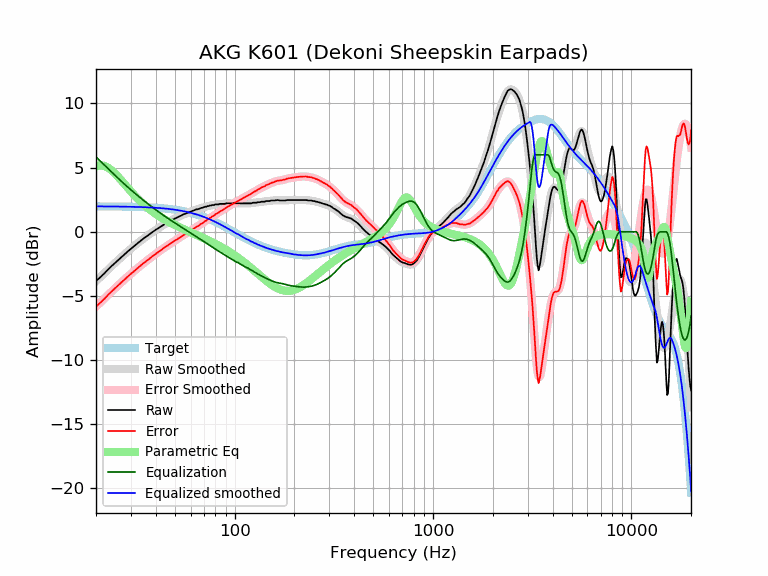

Values plotted in this chart, from the file beside it:
frequency, raw, error, smoothed, error_smoothed, equalization, parametric_eq, equalized_raw, equalized_smoothed, target
20, -3.83, -5.82, -3.85, -5.83, 5.83, 5.11, 2.00, 1.98, 1.98
21, -3.55, -5.53, -3.53, -5.52, 5.52, 5.18, 1.96, 1.98, 1.98
22, -3.25, -5.23, -3.23, -5.21, 5.21, 5.14, 1.96, 1.98, 1.98
23, -2.94, -4.92, -2.95, -4.92, 4.92, 5.00, 1.98, 1.98, 1.98
24, -2.66, -4.64, -2.67, -4.65, 4.65, 4.78, 1.98, 1.98, 1.97
25, -2.41, -4.38, -2.41, -4.38, 4.38, 4.53, 1.97, 1.97, 1.97
26, -2.16, -4.13, -2.17, -4.14, 4.14, 4.25, 1.97, 1.97, 1.97
27, -1.93, -3.90, -1.94, -3.90, 3.90, 3.96, 1.97, 1.97, 1.97
28, -1.71, -3.67, -1.72, -3.68, 3.68, 3.67, 1.97, 1.96, 1.96
29, -1.51, -3.47, -1.51, -3.47, 3.47, 3.40, 1.96, 1.96, 1.96
30, -1.32, -3.27, -1.32, -3.27, 3.27, 3.14, 1.95, 1.95, 1.95
31, -1.13, -3.08, -1.13, -3.08, 3.08, 2.90, 1.95, 1.95, 1.95
32, -0.96, -2.90, -0.96, -2.90, 2.90, 2.68, 1.94, 1.94, 1.94
33, -0.79, -2.73, -0.79, -2.73, 2.73, 2.47, 1.94, 1.93, 1.93
34, -0.63, -2.56, -0.64, -2.56, 2.56, 2.28, 1.93, 1.93, 1.93
35, -0.48, -2.40, -0.49, -2.41, 2.41, 2.10, 1.93, 1.92, 1.92
36, -0.35, -2.26, -0.35, -2.26, 2.26, 1.94, 1.91, 1.91, 1.91
37, -0.22, -2.13, -0.21, -2.12, 2.12, 1.79, 1.89, 1.90, 1.90
38, -0.08, -1.98, -0.08, -1.98, 1.98, 1.65, 1.90, 1.89, 1.89
39, 0.04, -1.85, 0.04, -1.85, 1.85, 1.52, 1.88, 1.88, 1.88
40, 0.16, -1.72, 0.15, -1.72, 1.72, 1.40, 1.88, 1.87, 1.87
41, 0.26, -1.60, 0.26, -1.60, 1.60, 1.29, 1.86, 1.86, 1.86
42, 0.37, -1.48, 0.37, -1.48, 1.48, 1.18, 1.85, 1.85, 1.85
43, 0.47, -1.37, 0.47, -1.37, 1.37, 1.08, 1.84, 1.84, 1.84
44, 0.56, -1.26, 0.56, -1.26, 1.26, 0.99, 1.82, 1.82, 1.82
45, 0.66, -1.15, 0.65, -1.16, 1.16, 0.90, 1.82, 1.81, 1.81
46, 0.73, -1.06, 0.74, -1.06, 1.06, 0.82, 1.79, 1.79, 1.79
47, 0.82, -0.96, 0.82, -0.96, 0.96, 0.74, 1.78, 1.78, 1.78
48, 0.90, -0.86, 0.89, -0.87, 0.87, 0.67, 1.76, 1.76, 1.76
49, 0.97, -0.77, 0.97, -0.78, 0.78, 0.60, 1.74, 1.74, 1.74
50, 1.03, -0.69, 1.04, -0.69, 0.69, 0.53, 1.71, 1.72, 1.72
51, 1.10, -0.60, 1.10, -0.60, 0.60, 0.46, 1.70, 1.70, 1.70
52, 1.17, -0.51, 1.17, -0.52, 0.52, 0.40, 1.68, 1.68, 1.68
53, 1.23, -0.43, 1.23, -0.43, 0.43, 0.34, 1.66, 1.66, 1.66
54, 1.28, -0.36, 1.28, -0.35, 0.35, 0.28, 1.63, 1.64, 1.64
55, 1.35, -0.27, 1.34, -0.28, 0.28, 0.22, 1.62, 1.61, 1.61
56, 1.40, -0.19, 1.39, -0.20, 0.20, 0.17, 1.60, 1.59, 1.59
57, 1.44, -0.13, 1.44, -0.12, 0.12, 0.11, 1.56, 1.56, 1.56
58, 1.49, -0.05, 1.49, -0.05, 0.05, 0.06, 1.54, 1.54, 1.54
59, 1.53, 0.02, 1.53, 0.02, -0.02, 0.01, 1.51, 1.51, 1.51
60, 1.57, 0.08, 1.58, 0.09, -0.09, -0.04, 1.48, 1.48, 1.48
61, 1.62, 0.16, 1.62, 0.16, -0.16, -0.09, 1.45, 1.45, 1.45
62, 1.66, 0.23, 1.66, 0.23, -0.23, -0.14, 1.43, 1.42, 1.42
63, 1.70, 0.30, 1.69, 0.30, -0.30, -0.19, 1.40, 1.39, 1.39
64, 1.75, 0.39, 1.73, 0.37, -0.37, -0.23, 1.38, 1.36, 1.36
65, 1.76, 0.43, 1.77, 0.43, -0.43, -0.28, 1.32, 1.33, 1.33
66, 1.79, 0.49, 1.80, 0.50, -0.50, -0.32, 1.29, 1.30, 1.30
67, 1.83, 0.56, 1.83, 0.57, -0.57, -0.37, 1.26, 1.26, 1.26
68, 1.87, 0.64, 1.86, 0.63, -0.63, -0.42, 1.24, 1.23, 1.23
69, 1.88, 0.68, 1.89, 0.70, -0.70, -0.46, 1.18, 1.19, 1.19
70, 1.92, 0.76, 1.92, 0.76, -0.76, -0.50, 1.16, 1.16, 1.16
71, 1.96, 0.84, 1.95, 0.82, -0.82, -0.55, 1.13, 1.12, 1.12
72, 1.96, 0.87, 1.97, 0.89, -0.89, -0.59, 1.07, 1.08, 1.08
73, 2.01, 0.96, 1.99, 0.95, -0.95, -0.64, 1.06, 1.05, 1.05
74, 2.01, 1.00, 2.02, 1.01, -1.01, -0.68, 1.00, 1.01, 1.01
75, 2.05, 1.08, 2.04, 1.07, -1.07, -0.72, 0.98, 0.97, 0.97
76, 2.05, 1.12, 2.06, 1.13, -1.13, -0.77, 0.92, 0.93, 0.93
77, 2.09, 1.20, 2.08, 1.19, -1.19, -0.81, 0.90, 0.89, 0.89
78, 2.09, 1.24, 2.09, 1.24, -1.24, -0.85, 0.85, 0.85, 0.85
79, 2.09, 1.28, 2.11, 1.30, -1.30, -0.90, 0.79, 0.81, 0.81
... 553 more rows
